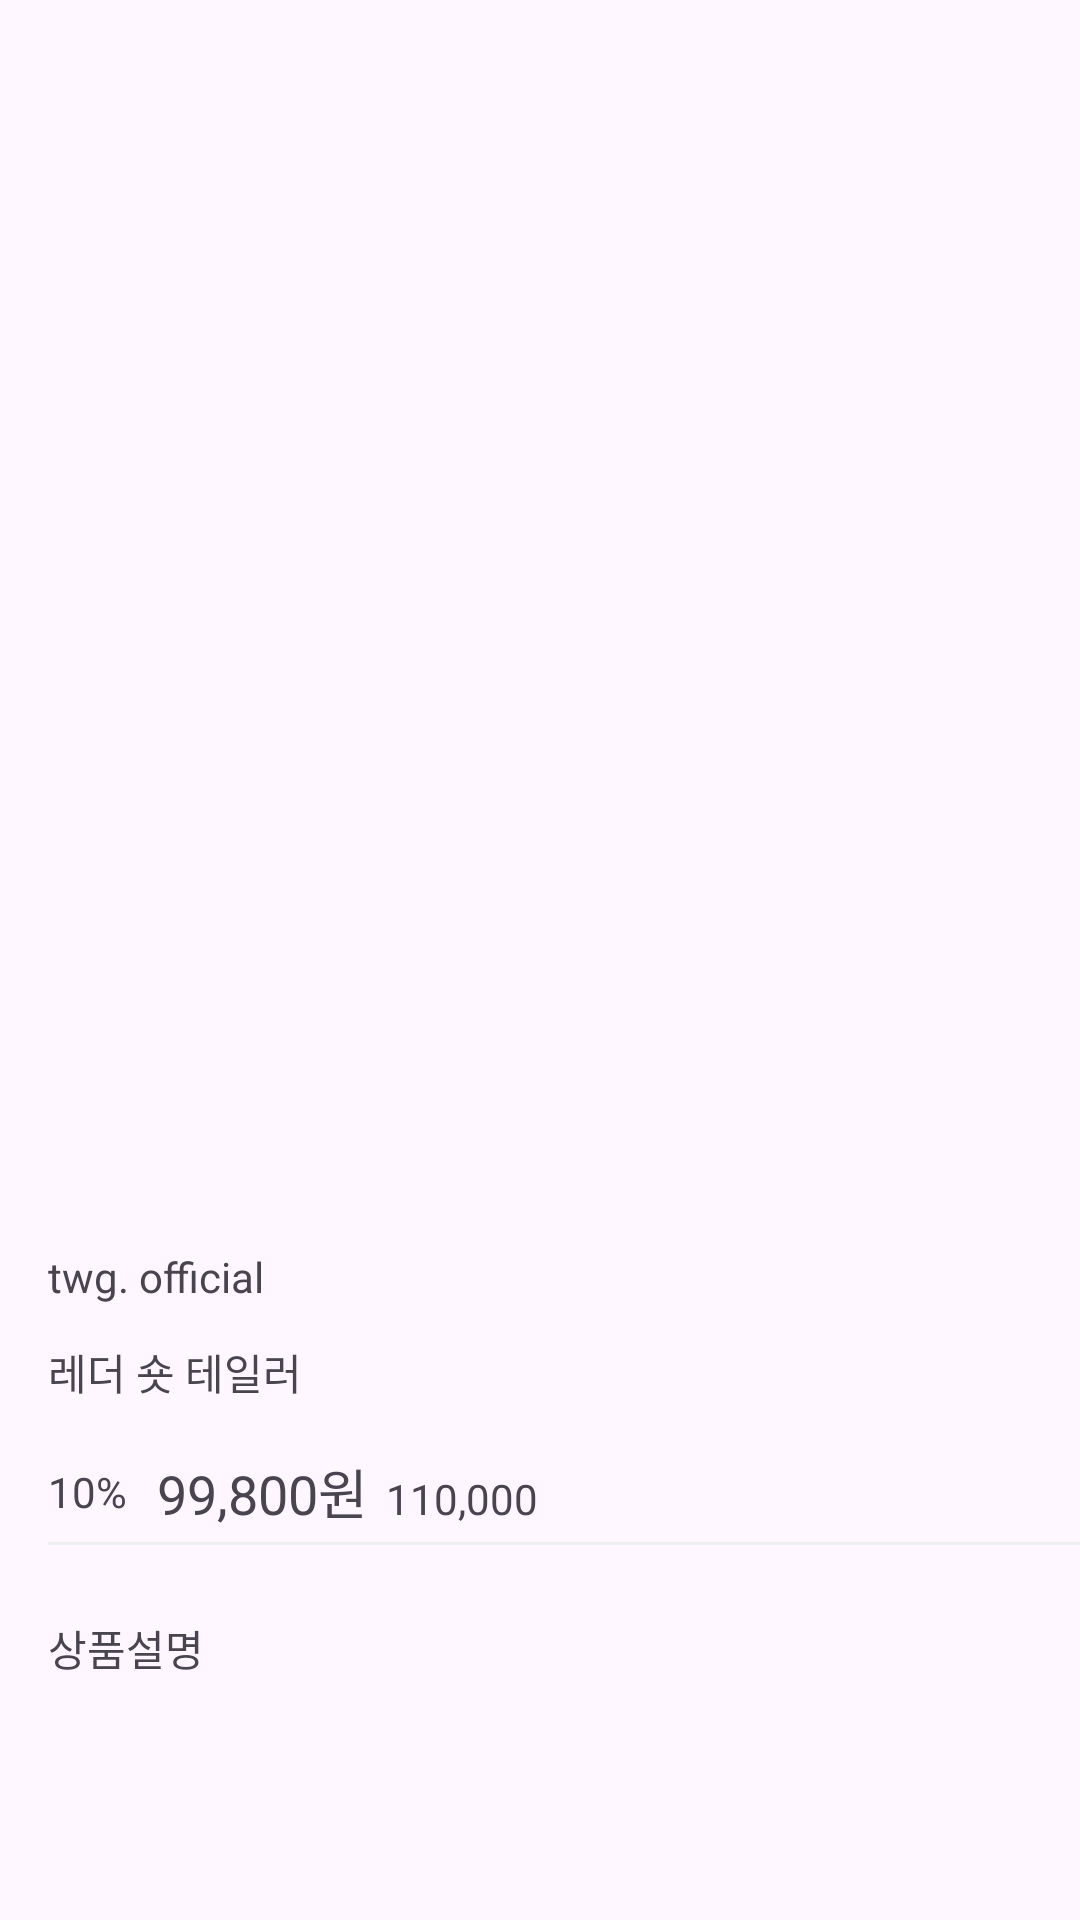

Android layout source for this screen:
<!-- AndroidManifest.xml: application theme Theme.Shopping -->
<!-- res/layout/activity_product_detail.xml -->
<?xml version="1.0" encoding="utf-8"?>
<androidx.constraintlayout.widget.ConstraintLayout xmlns:android="http://schemas.android.com/apk/res/android"
    xmlns:app="http://schemas.android.com/apk/res-auto"
    android:layout_width="match_parent"
    android:layout_height="match_parent">

    <androidx.appcompat.widget.Toolbar
        android:id="@+id/toolbar_product_detail"
        android:layout_width="0dp"
        android:layout_height="wrap_content"
        app:layout_constraintEnd_toEndOf="parent"
        app:layout_constraintStart_toStartOf="parent"
        app:layout_constraintTop_toTopOf="parent" />

    <androidx.core.widget.NestedScrollView
        android:layout_width="0dp"
        android:layout_height="0dp"
        app:layout_constraintBottom_toBottomOf="parent"
        app:layout_constraintEnd_toEndOf="parent"
        app:layout_constraintHorizontal_bias="1.0"
        app:layout_constraintStart_toStartOf="parent"
        app:layout_constraintTop_toBottomOf="@id/toolbar_product_detail"
        app:layout_constraintVertical_bias="0.0">

        <androidx.constraintlayout.widget.ConstraintLayout
            android:layout_width="match_parent"
            android:layout_height="wrap_content">

            <ImageView
                android:id="@+id/iv_product_thumbnail"
                android:layout_width="0dp"
                android:layout_height="0dp"
                android:layout_marginStart="16dp"
                android:layout_marginEnd="16dp"
                android:contentDescription="@string/description_product_thumbnail"
                android:src="@drawable/img_pdp_top_01"
                app:layout_constraintDimensionRatio="w, 1:1"
                app:layout_constraintEnd_toEndOf="parent"
                app:layout_constraintStart_toStartOf="parent"
                app:layout_constraintTop_toTopOf="parent" />

            <TextView
                android:id="@+id/tv_product_brand_name"
                android:layout_width="0dp"
                android:layout_height="wrap_content"
                android:layout_marginStart="16dp"
                android:layout_marginTop="24dp"
                android:layout_marginEnd="16dp"
                android:text="twg. official"
                app:layout_constraintEnd_toEndOf="parent"
                app:layout_constraintStart_toStartOf="parent"
                app:layout_constraintTop_toBottomOf="@+id/iv_product_thumbnail" />

            <TextView
                android:id="@+id/tv_product_label"
                android:layout_width="0dp"
                android:layout_height="wrap_content"
                android:layout_marginStart="16dp"
                android:layout_marginTop="12dp"
                android:layout_marginEnd="16dp"
                android:text="레더 숏 테일러"
                app:layout_constraintEnd_toEndOf="parent"
                app:layout_constraintStart_toStartOf="parent"
                app:layout_constraintTop_toBottomOf="@+id/tv_product_brand_name" />

            <TextView
                android:id="@+id/tv_product_detail_discount_rate"
                android:layout_width="wrap_content"
                android:layout_height="wrap_content"
                android:layout_marginStart="16dp"
                android:layout_marginTop="20dp"
                android:text="10%"
                app:layout_constraintStart_toStartOf="parent"
                app:layout_constraintTop_toBottomOf="@+id/tv_product_label" />

            <TextView
                android:id="@+id/tv_product_discount_price"
                android:layout_width="wrap_content"
                android:layout_height="wrap_content"
                android:layout_marginStart="10dp"
                android:text="99,800원"
                android:textSize="18sp"
                app:layout_constraintBottom_toBottomOf="@id/tv_product_detail_discount_rate"
                app:layout_constraintStart_toEndOf="@id/tv_product_detail_discount_rate"
                app:layout_constraintTop_toTopOf="@id/tv_product_detail_discount_rate" />

            <TextView
                android:id="@+id/tv_product_price"
                android:layout_width="wrap_content"
                android:layout_height="wrap_content"
                android:layout_marginStart="6dp"
                android:text="110,000"
                android:textSize="14sp"
                app:layout_constraintBaseline_toBaselineOf="@id/tv_product_discount_price"
                app:layout_constraintStart_toEndOf="@id/tv_product_discount_price" />

            <View
                android:id="@+id/view_divider_product"
                android:layout_width="0dp"
                android:layout_height="1dp"
                android:layout_marginStart="16dp"
                android:layout_marginTop="24dp"
                android:background="#eeeff1"
                app:layout_constraintStart_toStartOf="parent"
                app:layout_constraintTop_toTopOf="@id/tv_product_price" />

            <TextView
                android:id="@+id/tv_product_detail_image_title"
                android:layout_width="wrap_content"
                android:layout_height="wrap_content"
                android:layout_marginStart="16dp"
                android:layout_marginTop="24dp"
                android:text="@string/title_product_detail_image"
                app:layout_constraintStart_toStartOf="parent"
                app:layout_constraintTop_toBottomOf="@id/view_divider_product" />

            <ImageView
                android:id="@+id/iv_product_detail_image"
                android:layout_width="0dp"
                android:layout_height="wrap_content"
                android:layout_marginTop="24dp"
                android:layout_marginBottom="50dp"
                android:contentDescription="@string/description_product_detail_image"
                android:scaleType="centerCrop"
                android:src="@drawable/img_pdp_top_01"
                app:layout_constraintBottom_toBottomOf="parent"
                app:layout_constraintEnd_toEndOf="parent"
                app:layout_constraintStart_toStartOf="parent"
                app:layout_constraintTop_toBottomOf="@id/tv_product_detail_image_title" />

        </androidx.constraintlayout.widget.ConstraintLayout>
    </androidx.core.widget.NestedScrollView>


</androidx.constraintlayout.widget.ConstraintLayout>
<!-- resources referenced by this layout -->
<resources>
  <string name="description_product_detail_image">상품 상세 이미지</string>
  <string name="description_product_thumbnail">상품 상세 대표 이미지</string>
  <string name="title_product_detail_image">상품설명</string>
  <style name="Theme.Shopping" parent="Base.Theme.Shopping" />
  <style name="Base.Theme.Shopping" parent="Theme.Material3.DayNight.NoActionBar">
          
          
      </style>
</resources>
